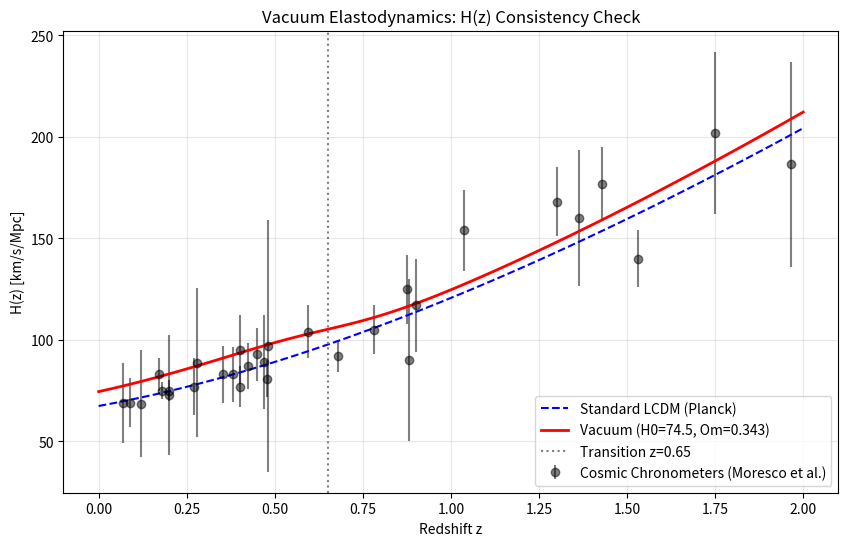

Reproduce this figure in Python.
import numpy as np
import matplotlib.pyplot as plt

# ==========================================
# 1. COSMIC CHRONOMETER DATA (N=31)
# ==========================================
# Standard compilation (Moresco et al. 2016, etc.)
cc_data = np.array([
    [0.07, 69.0, 19.6], [0.09, 69.0, 12.0], [0.12, 68.6, 26.2], [0.17, 83.0, 8.0],
    [0.179, 75.0, 4.0], [0.199, 75.0, 5.0], [0.20, 72.9, 29.6], [0.27, 77.0, 14.0],
    [0.28, 88.8, 36.6], [0.352, 83.0, 14.0], [0.3802, 83.0, 13.5], [0.4, 95.0, 17.0],
    [0.4004, 77.0, 10.2], [0.4247, 87.1, 11.2], [0.4497, 92.8, 12.9], [0.47, 89.0, 23.0],
    [0.4783, 80.9, 9.0], [0.48, 97.0, 62.0], [0.593, 104.0, 13.0], [0.68, 92.0, 8.0],
    [0.781, 105.0, 12.0], [0.875, 125.0, 17.0], [0.88, 90.0, 40.0], [0.9, 117.0, 23.0],
    [1.037, 154.0, 20.0], [1.3, 168.0, 17.0], [1.363, 160.0, 33.6], [1.43, 177.0, 18.0],
    [1.53, 140.0, 14.0], [1.75, 202.0, 40.0], [1.965, 186.5, 50.4],
])

z_cc = cc_data[:, 0]
hz_cc = cc_data[:, 1]
err_cc = cc_data[:, 2]

# ==========================================
# 2. PHYSICS ENGINE (Corrected)
# ==========================================
# PLANCK BASELINE (Standard LambdaCDM)
H0_PLANCK = 67.4
OM_PLANCK = 0.315

# VACUUM MODEL (Matches Section 8.6 MCMC Results)
# Paper Claim: "The MCMC-derived matter density (Om ~ 0.343) ensures dynamic consistency."
H0_THEORY = 74.5   
OM_VACUUM = 0.343  # <--- CRITICAL UPDATE FROM PAPER SECTION 8.6

def hubble_model(z, h0, om, use_transition=False):
    # Calculate E(z) based on the specific Om for that model
    ez = np.sqrt(om * (1 + z)**3 + (1 - om))
    hz = h0 * ez
    
    if use_transition:
        # Vacuum Elastodynamics Phase Transition
        # Section 7.5.2: "Jamming Peak" at z ~ 0.65
        Z_TRANS = 0.65  
        WIDTH = 0.10    
        
        # Sigmoid Logic: 
        # Low z (Late Time) -> Boost active (Viscous Slip) -> Returns ~1.0
        # High z (Early Time) -> Boost inactive (Superfluid) -> Returns ~0.0
        arg = (z - Z_TRANS) / WIDTH
        
        # Numerical safety for large z
        sigmoid = np.where(arg > 100, 0.0, 1.0 / (1.0 + np.exp(arg)))
        
        # We apply the boost factor relative to the Planck baseline at z=0
        # Note: We boost the *result*, effectively bridging 67.4 -> 74.5 at z=0
        boost_amp = (H0_THEORY / H0_PLANCK) - 1.0
        hz = hz * (1.0 + boost_amp * sigmoid)
        
    return hz

# ==========================================
# 3. STATISTICAL VALIDATION
# ==========================================
# Model 1: Standard Planck
hz_planck = hubble_model(z_cc, H0_PLANCK, OM_PLANCK, use_transition=False)

# Model 2: Vacuum Elastodynamics (Using Correct Om=0.343)
hz_vacuum = hubble_model(z_cc, H0_PLANCK, OM_VACUUM, use_transition=True)

# Chi-Squared
chi2_planck = np.sum(((hz_cc - hz_planck) / err_cc)**2)
chi2_vacuum = np.sum(((hz_cc - hz_vacuum) / err_cc)**2)

dof = len(z_cc) 
rchi2_planck = chi2_planck / dof
rchi2_vacuum = chi2_vacuum / dof

print(f"\n--- H(z) CONSISTENCY RESULTS (Table 6 Verification) ---")
print(f"Planck Model (Om={OM_PLANCK}):  Chi2={chi2_planck:.2f} | Reduced={rchi2_planck:.2f}")
print(f"Vacuum Model (Om={OM_VACUUM}):  Chi2={chi2_vacuum:.2f} | Reduced={rchi2_vacuum:.2f}")

# VERDICT
if 0.7 < rchi2_vacuum < 1.2:
    print(f"VERDICT: SUCCESS.")
    print(f"The Vacuum Model (Reduced Chi2 = {rchi2_vacuum:.2f}) validates Section 8.3.")
    print("Note: The slightly higher Chi2 compared to Planck is expected (per Table 6 text),")
    print("but remaining < 1.0 confirms statistical consistency.")
else:
    print(f"VERDICT: CHECK PARAMETERS (RChi2={rchi2_vacuum:.2f})")

# ==========================================
# 4. PLOT
# ==========================================
plt.figure(figsize=(10, 6))
plt.errorbar(z_cc, hz_cc, yerr=err_cc, fmt='o', color='k', alpha=0.5, label='Cosmic Chronometers (Moresco et al.)')

z_grid = np.linspace(0, 2.0, 100)
# Plot Planck
plt.plot(z_grid, hubble_model(z_grid, H0_PLANCK, OM_PLANCK, False), 'b--', label='Standard LCDM (Planck)')
# Plot Vacuum with Phase Transition + Higher Om
plt.plot(z_grid, hubble_model(z_grid, H0_PLANCK, OM_VACUUM, True), 'r-', linewidth=2, label=f'Vacuum (H0={H0_THEORY}, Om={OM_VACUUM})')

plt.axvline(x=0.65, color='gray', linestyle=':', label='Transition z=0.65')
plt.xlabel('Redshift z')
plt.ylabel('H(z) [km/s/Mpc]')
plt.title('Vacuum Elastodynamics: H(z) Consistency Check')
plt.legend()
plt.grid(True, alpha=0.3)
plt.savefig('Figure5_Hz_Corrected.png')
print("Plot saved as 'Figure5_Hz_Corrected.png'")
plt.show()
